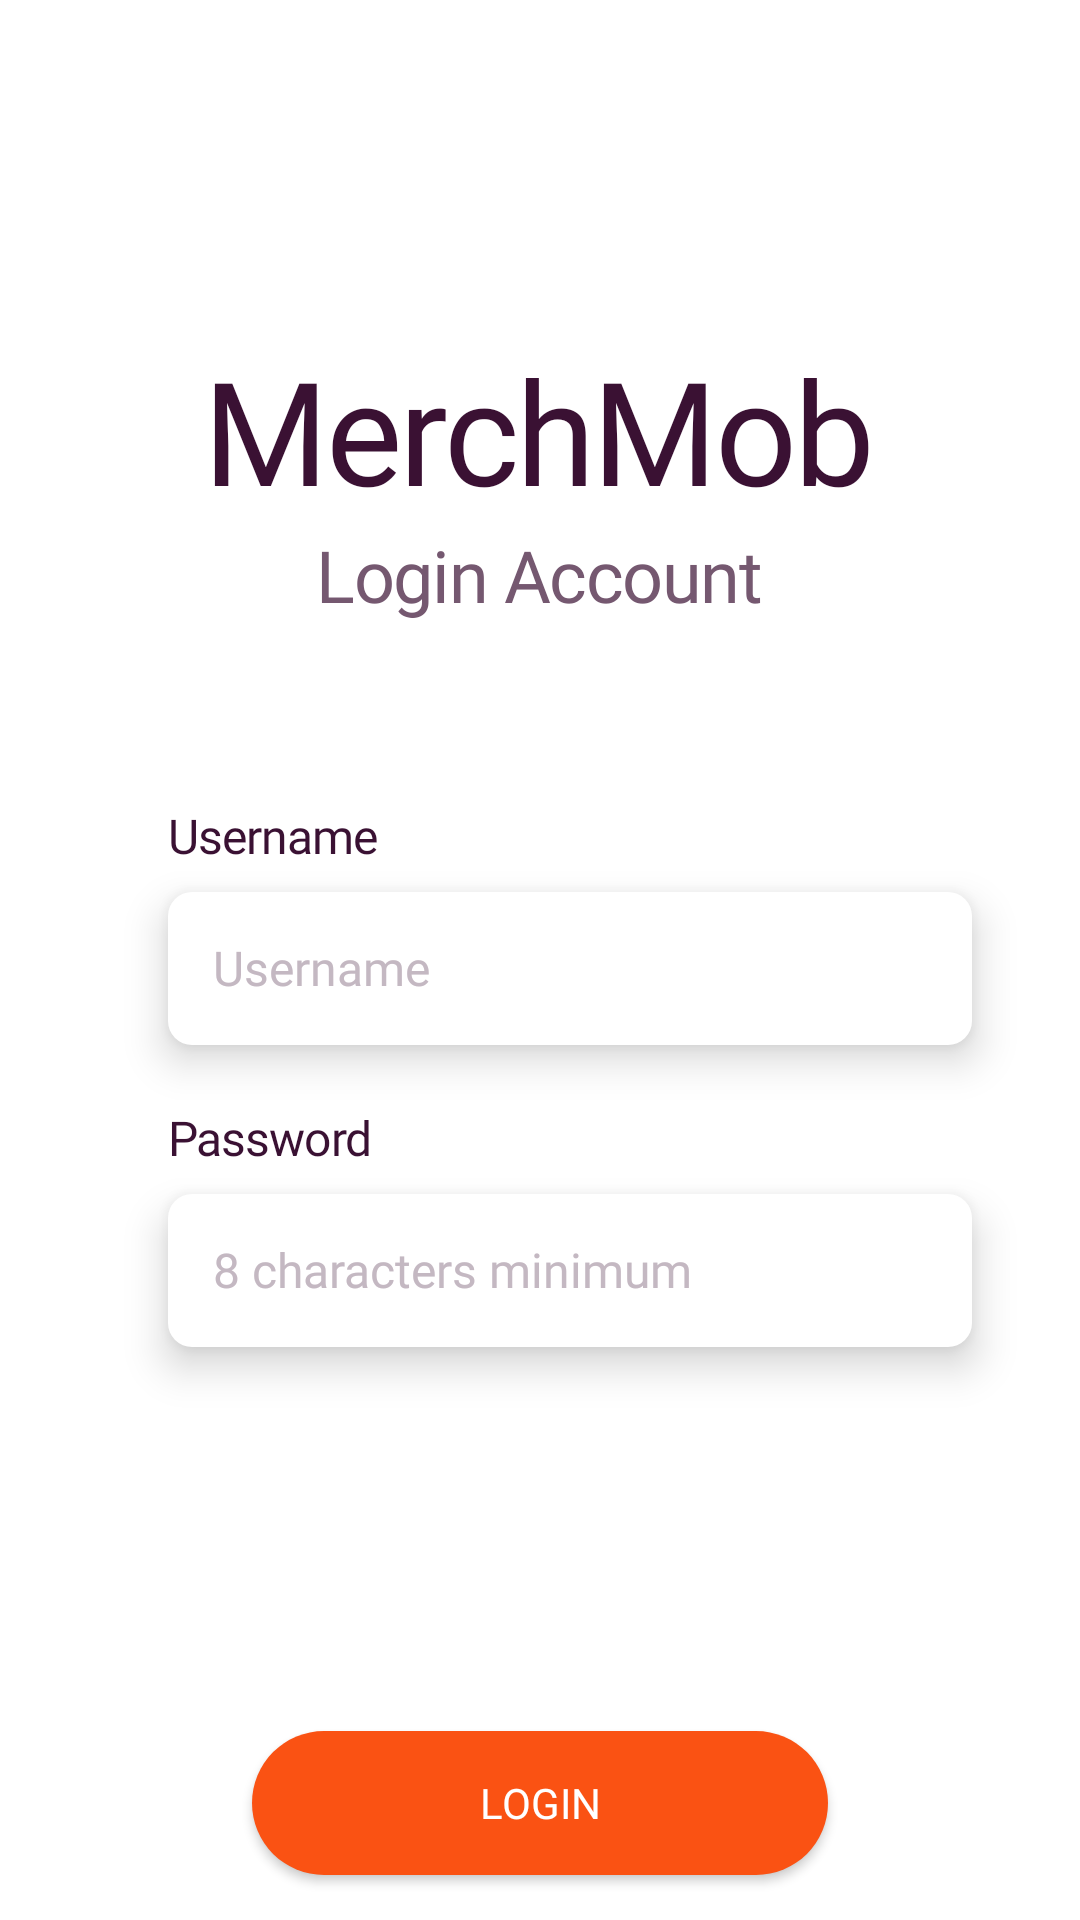

Reconstruct the res/layout file that produces this screen, plus the resources it refers to.
<!-- AndroidManifest.xml: application theme Theme.MerchMob -->
<!-- res/layout/activity_login.xml -->
<?xml version="1.0" encoding="utf-8"?>
<androidx.constraintlayout.widget.ConstraintLayout xmlns:android="http://schemas.android.com/apk/res/android"
    xmlns:app="http://schemas.android.com/apk/res-auto"
    xmlns:tools="http://schemas.android.com/tools"
    android:id="@+id/main"
    android:layout_width="match_parent"
    android:layout_height="match_parent"
    android:background="#FFFFFF"
    tools:context=".Login">

    <EditText
        android:id="@+id/loginPassword"
        android:layout_width="268dp"
        android:layout_height="51dp"
        android:layout_marginTop="8dp"
        android:background="@drawable/edittext_background"
        android:elevation="8dp"
        android:ems="10"
        android:fontFamily="@font/lexend_light"
        android:hint="8 characters minimum"
        android:inputType="text"
        android:padding="15dp"
        android:textColorHint="#C4B8C2"
        android:textSize="16sp"
        app:layout_constraintStart_toStartOf="@+id/textView4"
        app:layout_constraintTop_toBottomOf="@+id/textView5" />

    <TextView
        android:id="@+id/textView5"
        android:layout_width="wrap_content"
        android:layout_height="wrap_content"
        android:layout_marginTop="20dp"
        android:fontFamily="@font/lexend_medium"
        android:letterSpacing="-0.02"
        android:text="Password"
        android:textAlignment="textStart"
        android:textColor="#3A1133"
        android:textSize="16sp"
        app:layout_constraintStart_toStartOf="@+id/textView4"
        app:layout_constraintTop_toBottomOf="@+id/loginUsername" />

    <TextView
        android:id="@+id/textView4"
        android:layout_width="wrap_content"
        android:layout_height="wrap_content"
        android:layout_marginStart="56dp"
        android:layout_marginTop="60dp"
        android:fontFamily="@font/lexend_medium"
        android:letterSpacing="-0.02"
        android:text="Username"
        android:textAlignment="textStart"
        android:textColor="#3A1133"
        android:textSize="16sp"
        app:layout_constraintStart_toStartOf="parent"
        app:layout_constraintTop_toBottomOf="@+id/textView2" />

    <TextView
        android:id="@+id/textView"
        android:layout_width="wrap_content"
        android:layout_height="wrap_content"
        android:fontFamily="@font/lexend_medium"
        android:letterSpacing="-0.02"
        android:text="MerchMob"
        android:textColor="#3A1133"
        android:textSize="48sp"
        app:layout_constraintBottom_toBottomOf="parent"
        app:layout_constraintEnd_toEndOf="parent"
        app:layout_constraintHorizontal_bias="0.497"
        app:layout_constraintStart_toStartOf="parent"
        app:layout_constraintTop_toTopOf="parent"
        app:layout_constraintVertical_bias="0.193" />

    <TextView
        android:id="@+id/textView2"
        android:layout_width="wrap_content"
        android:layout_height="wrap_content"
        android:fontFamily="@font/lexend_medium"
        android:letterSpacing="-0.02"
        android:text="Login Account"
        android:textAlignment="center"
        android:textColor="#755870"
        android:textSize="24sp"
        app:layout_constraintEnd_toEndOf="@+id/textView"
        app:layout_constraintStart_toStartOf="@+id/textView"
        app:layout_constraintTop_toBottomOf="@+id/textView" />

    <EditText
        android:id="@+id/loginUsername"
        android:layout_width="268dp"
        android:layout_height="51dp"
        android:layout_marginTop="8dp"
        android:background="@drawable/edittext_background"
        android:elevation="8dp"
        android:ems="10"
        android:fontFamily="@font/lexend_light"
        android:hint="Username"
        android:inputType="text"
        android:padding="15dp"
        android:textColorHint="#C4B8C2"
        android:textSize="16sp"
        app:layout_constraintStart_toStartOf="@+id/textView4"
        app:layout_constraintTop_toBottomOf="@+id/textView4" />

    <androidx.appcompat.widget.AppCompatButton
        android:id="@+id/loginButton"
        style="@style/Widget.AppCompat.Button"
        android:layout_width="192dp"
        android:layout_height="48dp"
        android:layout_marginTop="128dp"
        android:background="@drawable/button_background"
        android:fontFamily="@font/lexend_regular"
        android:text="Login"
        android:textColor="#FFFFFF"
        app:layout_constraintEnd_toEndOf="@+id/textView"
        app:layout_constraintHorizontal_bias="0.51"
        app:layout_constraintStart_toStartOf="@+id/textView"
        app:layout_constraintTop_toBottomOf="@+id/loginPassword" />

    <ImageButton
        android:id="@+id/loginBackButton"
        android:layout_width="54dp"
        android:layout_height="54dp"
        android:layout_marginStart="28dp"
        android:layout_marginTop="32dp"
        android:background="#FFFFFF"
        app:layout_constraintStart_toStartOf="parent"
        app:layout_constraintTop_toTopOf="parent"
        app:srcCompat="@drawable/back_icon"
        tools:ignore="SpeakableTextPresentCheck" />

</androidx.constraintlayout.widget.ConstraintLayout>
<!-- resources referenced by this layout -->
<resources>
  <!-- drawable button_background (drawable) -->
  <?xml version="1.0" encoding="utf-8"?>
  <shape xmlns:android="http://schemas.android.com/apk/res/android"
      android:shape="rectangle" android:padding="10dp">
      
      <solid android:color="#FA5213"/>
      <corners android:radius="30dp"/>
  </shape>
  <!-- drawable edittext_background (drawable) -->
  <?xml version="1.0" encoding="utf-8"?>
  <shape xmlns:android="http://schemas.android.com/apk/res/android">
      <solid android:color="@color/white"/>
  
      <corners android:bottomRightRadius="8dp" android:bottomLeftRadius="8dp"
          android:topLeftRadius="8dp" android:topRightRadius="8dp"/>
  </shape>
  <style name="Theme.MerchMob" parent="Base.Theme.MerchMob" />
  <style name="Base.Theme.MerchMob" parent="Theme.Material3.DayNight.NoActionBar">
          
          
      </style>
  <!-- not gathered from this repository: default colours our renderer supplied (Android Studio template values) -->
  <color name="white">#FFFFFFFF</color>
</resources>
